9-way image classification set "CRC_NEW_DATASET" from GitHub (Aditya1Jhaveri/Colorectal-Cancer-Tissue-Classification); label vocabulary: ADI nlm, BACK nlm, DEB nlm, LYM nlm, MUC nlm, MUS nlm, NORM nlm, STR nlm, TUM nlm.

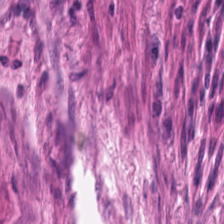
Label: STR nlm

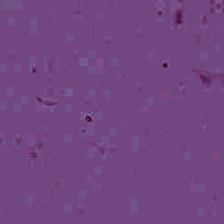
Label: BACK nlm

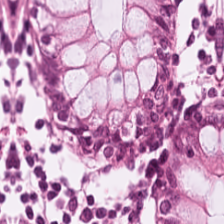
Label: NORM nlm

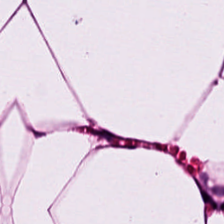
Label: ADI nlm

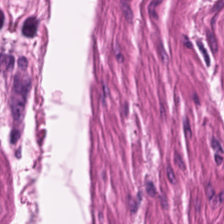
Label: MUS nlm

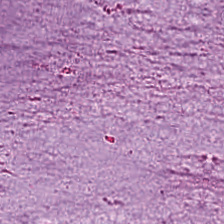
Label: MUC nlm
